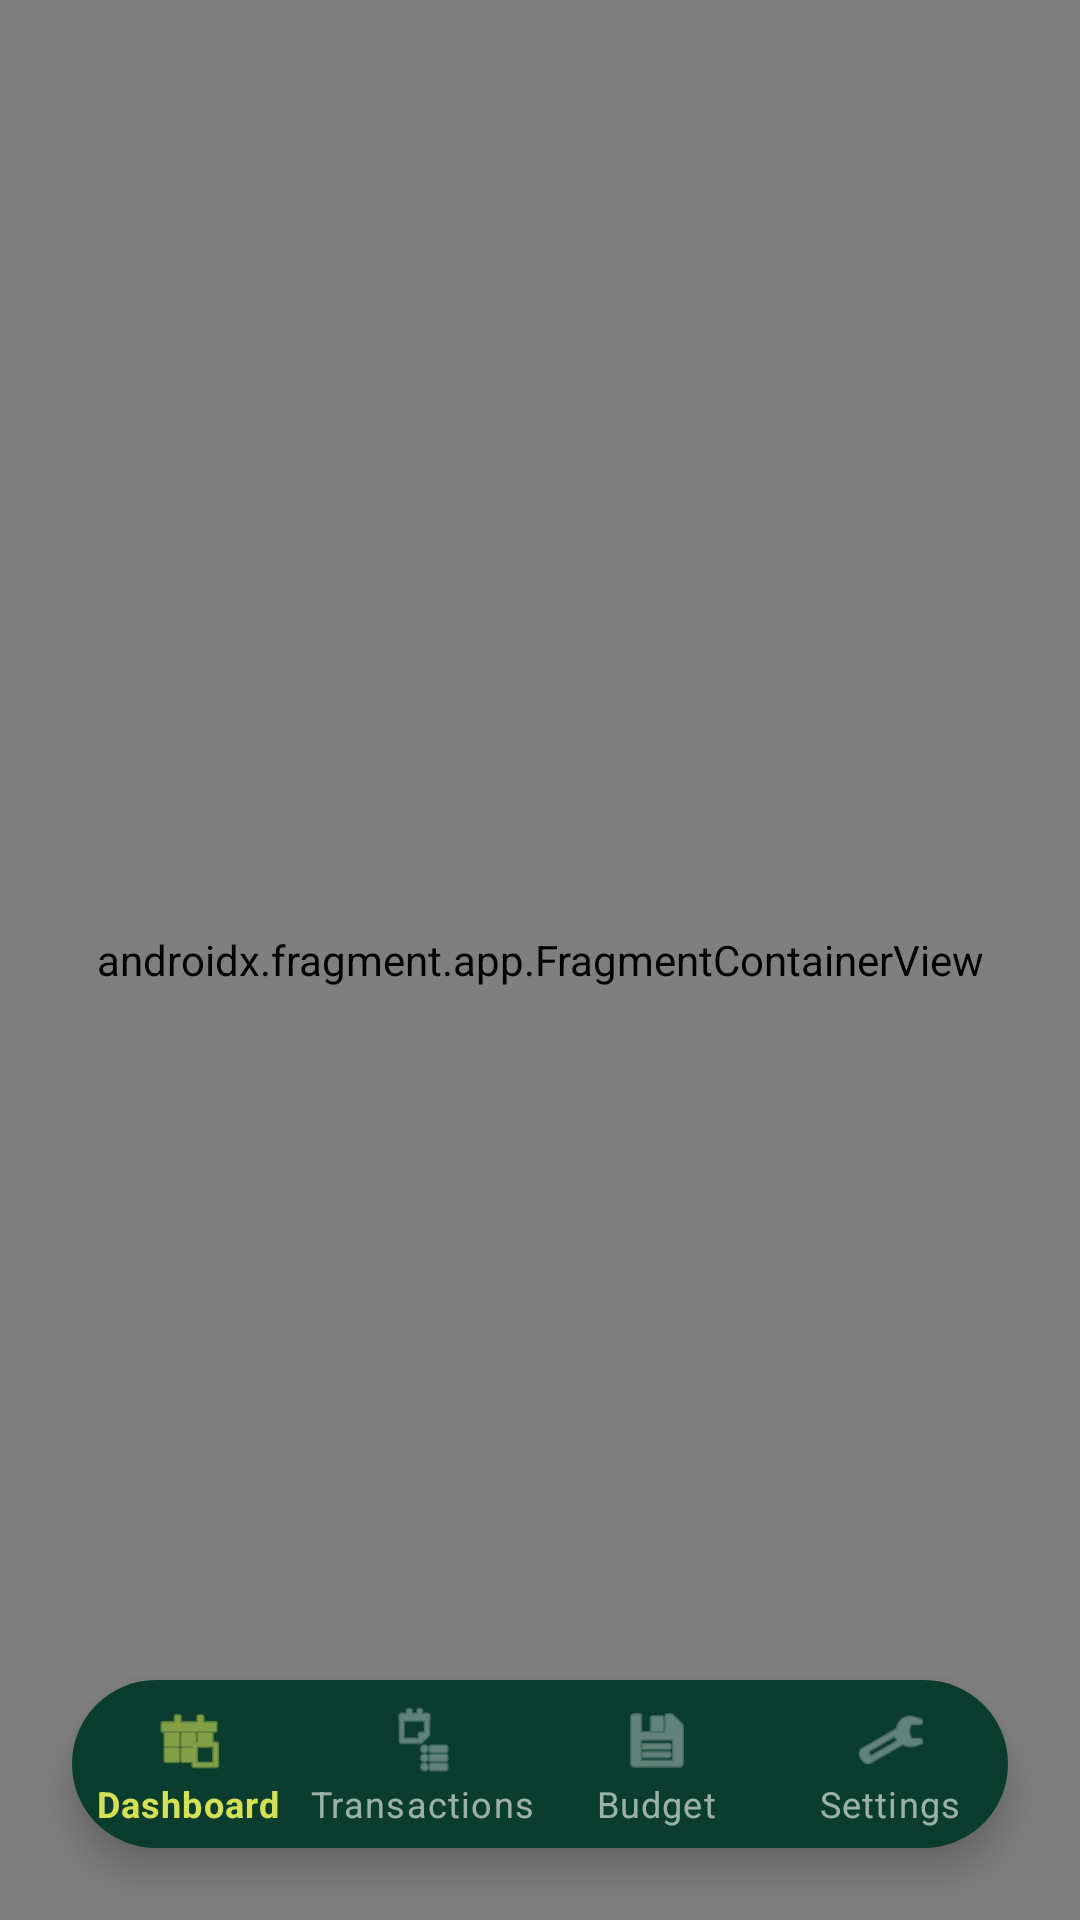

Layout XML and referenced resources for this Android screen:
<!-- AndroidManifest.xml: activity theme Theme.Pocketbudget -->
<!-- res/layout/activity_main.xml -->
<?xml version="1.0" encoding="utf-8"?>
<androidx.constraintlayout.widget.ConstraintLayout xmlns:android="http://schemas.android.com/apk/res/android"
    xmlns:app="http://schemas.android.com/apk/res-auto"
    android:layout_width="match_parent"
    android:layout_height="match_parent"
    android:background="@color/brand_background_gray">

    
    <androidx.fragment.app.FragmentContainerView
        android:id="@+id/nav_host_fragment"
        android:name="androidx.navigation.fragment.NavHostFragment"
        android:layout_width="0dp"
        android:layout_height="0dp"
        app:defaultNavHost="true"
        app:layout_constraintBottom_toBottomOf="parent"
        app:layout_constraintLeft_toLeftOf="parent"
        app:layout_constraintRight_toRightOf="parent"
        app:layout_constraintTop_toTopOf="parent"
        app:navGraph="@navigation/nav_graph" />

    
    <com.google.android.material.bottomnavigation.BottomNavigationView
        android:id="@+id/bottom_navigation"
        android:layout_width="0dp"
        android:layout_height="wrap_content"
        android:layout_marginHorizontal="24dp"
        android:layout_marginBottom="24dp"
        android:background="@drawable/bg_bottom_nav_floating"
        app:itemIconTint="@color/nav_item_color"
        app:itemTextColor="@color/nav_item_color"
        app:labelVisibilityMode="labeled"
        app:elevation="8dp"
        app:menu="@menu/bottom_nav_menu"
        app:layout_constraintBottom_toBottomOf="parent"
        app:layout_constraintLeft_toLeftOf="parent"
        app:layout_constraintRight_toRightOf="parent"
        app:itemRippleColor="@color/brand_light_green"/>

</androidx.constraintlayout.widget.ConstraintLayout>
<!-- resources referenced by this layout -->
<resources>
  <color name="brand_background_gray">#F5F7F6</color>
  <color name="brand_light_green">#D4E157</color>
  <!-- drawable bg_bottom_nav_floating (drawable) -->
  <?xml version="1.0" encoding="utf-8"?>
  <shape xmlns:android="http://schemas.android.com/apk/res/android">
      <solid android:color="@color/brand_dark_green" />
      <corners android:radius="32dp" />
  </shape>
  <style name="Theme.Pocketbudget" parent="Theme.MaterialComponents.DayNight.NoActionBar">
          
          <item name="colorPrimary">@color/purple_500</item>
          <item name="colorPrimaryVariant">@color/purple_700</item>
          <item name="colorOnPrimary">@color/white</item>
          <item name="colorSecondary">@color/teal_200</item>
          <item name="colorSecondaryVariant">@color/teal_700</item>
          <item name="colorOnSecondary">@color/black</item>
          
          <item name="android:statusBarColor">?attr/colorPrimaryVariant</item>
          <item name="android:forceDarkAllowed" tools:targetApi="29">false</item>
      </style>
  <color name="brand_dark_green">#0A3D2E</color>
  <color name="purple_500">#0A3D2E</color>
  <color name="purple_700">#05231A</color>
  <color name="white">#FFFFFFFF</color>
  <color name="teal_200">#D4E157</color>
  <color name="teal_700">#018786</color>
  <color name="black">#FF000000</color>
</resources>
